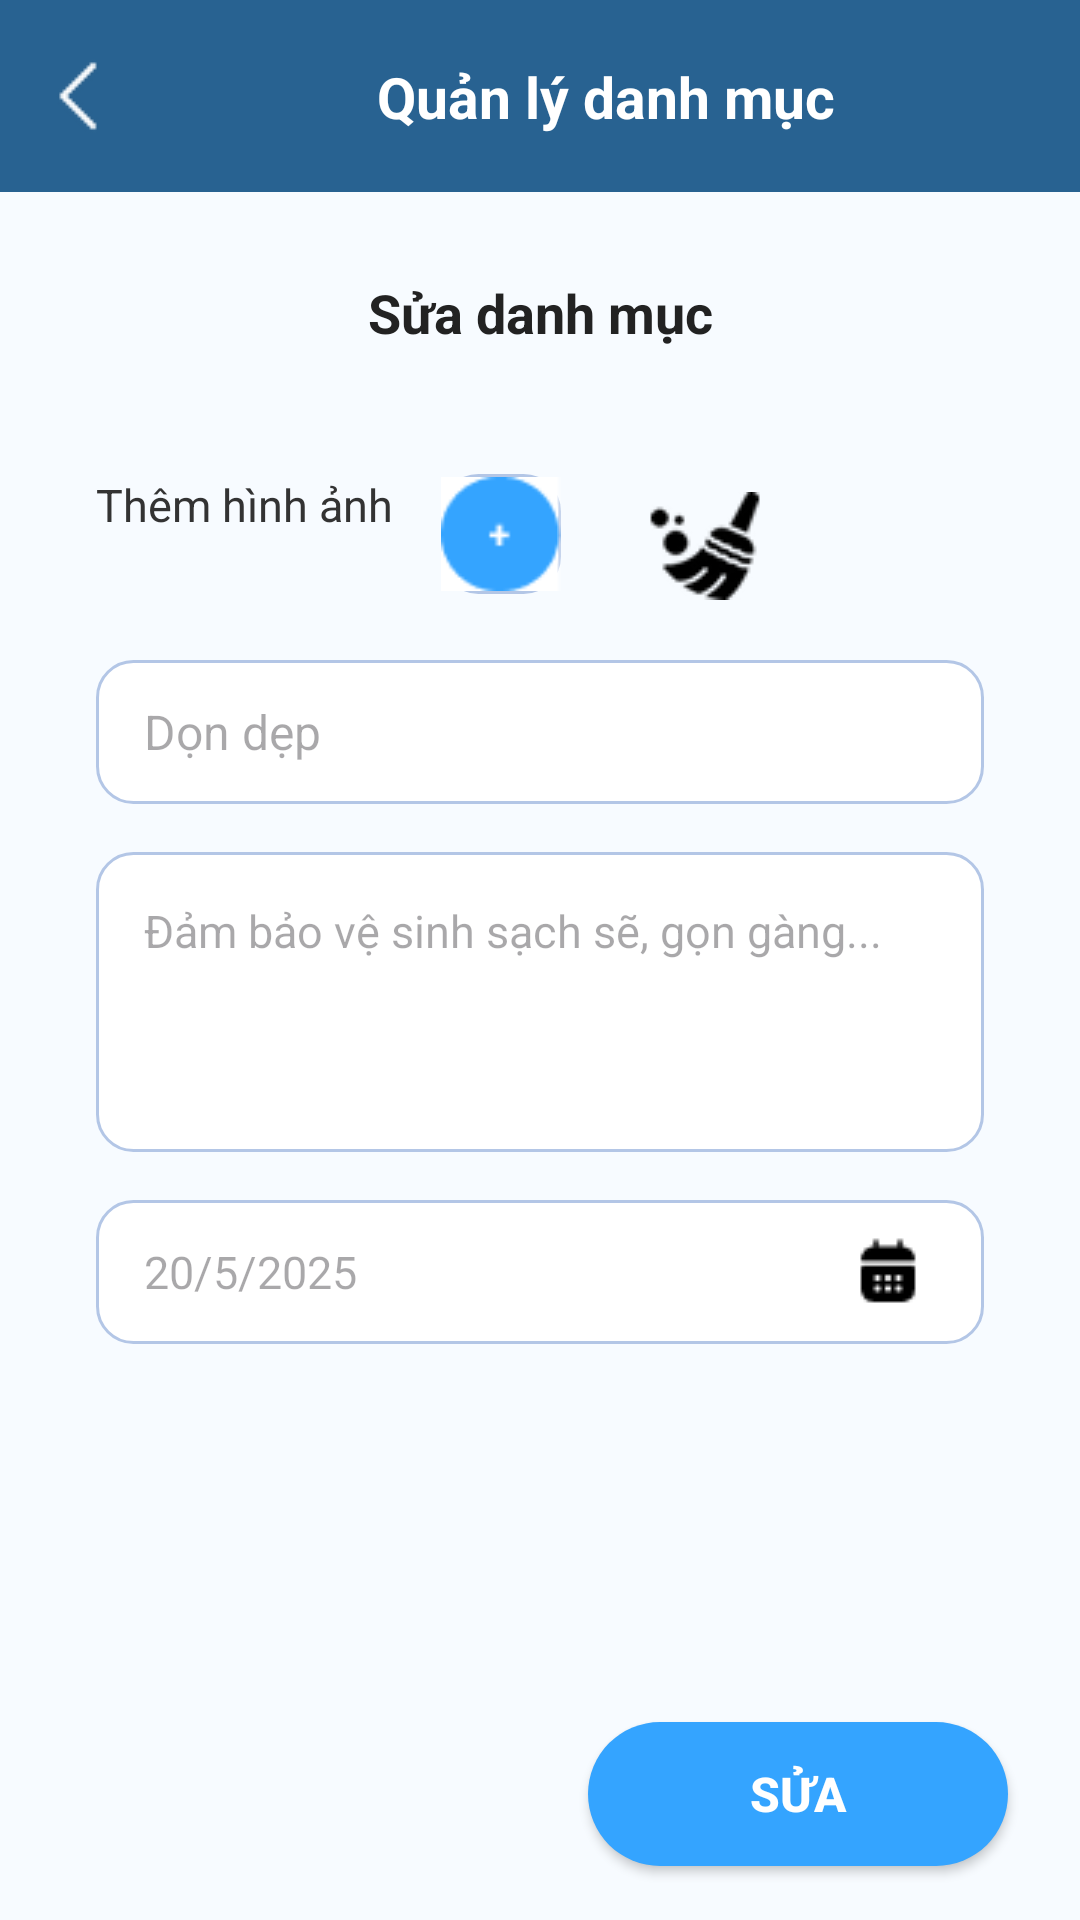

Here is an Android app screen rendered from its layout file. Give the layout XML and the strings, colors and styles it references.
<!-- AndroidManifest.xml: application theme Theme.Hanoi_Local_Hub -->
<!-- res/layout/activity_edit_category.xml -->
<?xml version="1.0" encoding="utf-8"?>
<androidx.constraintlayout.widget.ConstraintLayout
    xmlns:android="http://schemas.android.com/apk/res/android"
    xmlns:app="http://schemas.android.com/apk/res-auto"
    android:layout_width="match_parent"
    android:layout_height="match_parent"
    android:background="#F7FBFF">

    <androidx.constraintlayout.widget.ConstraintLayout
        android:id="@+id/header"
        android:layout_width="0dp"
        android:layout_height="64dp"
        android:background="#286291"
        app:layout_constraintTop_toTopOf="parent"
        app:layout_constraintStart_toStartOf="parent"
        app:layout_constraintEnd_toEndOf="parent">

        <ImageButton
            android:id="@+id/btnBack"
            android:layout_width="36dp"
            android:layout_height="36dp"
            android:background="@android:color/transparent"
            android:src="@drawable/back"
            android:contentDescription="Quay lại"
            app:layout_constraintStart_toStartOf="parent"
            app:layout_constraintTop_toTopOf="parent"
            app:layout_constraintBottom_toBottomOf="parent"
            android:layout_marginStart="8dp"/>

        <TextView
            android:id="@+id/tvHeader"
            android:layout_width="wrap_content"
            android:layout_height="wrap_content"
            android:text="Quản lý danh mục"
            android:textColor="#FFF"
            android:textStyle="bold"
            android:textSize="19sp"
            app:layout_constraintTop_toTopOf="parent"
            app:layout_constraintBottom_toBottomOf="parent"
            app:layout_constraintStart_toEndOf="@id/btnBack"
            app:layout_constraintEnd_toEndOf="parent"
            app:layout_constraintHorizontal_bias="0.5"/>
    </androidx.constraintlayout.widget.ConstraintLayout>

    <ScrollView
        android:id="@+id/contentScroll"
        android:layout_width="0dp"
        android:layout_height="0dp"
        app:layout_constraintTop_toBottomOf="@id/header"
        app:layout_constraintBottom_toTopOf="@id/wave"
        app:layout_constraintStart_toStartOf="parent"
        app:layout_constraintEnd_toEndOf="parent"
        android:overScrollMode="always">

        <androidx.constraintlayout.widget.ConstraintLayout
            android:layout_width="match_parent"
            android:layout_height="wrap_content">

            <TextView
                android:id="@+id/tvTitle"
                android:layout_width="wrap_content"
                android:layout_height="wrap_content"
                android:layout_marginTop="28dp"
                android:text="Sửa danh mục"
                android:textColor="#222"
                android:textStyle="bold"
                android:textSize="18sp"
                app:layout_constraintEnd_toEndOf="parent"
                app:layout_constraintStart_toStartOf="parent"
                app:layout_constraintTop_toTopOf="parent"/>

            <TextView
                android:id="@+id/tvAddImage"
                android:layout_width="wrap_content"
                android:layout_height="wrap_content"
                android:layout_marginStart="32dp"
                android:layout_marginTop="22dp"
                android:text="Thêm hình ảnh"
                android:textColor="#333"
                android:textSize="15sp"
                app:layout_constraintStart_toStartOf="parent"
                app:layout_constraintTop_toBottomOf="@id/tvTitle"
                app:layout_constraintBottom_toBottomOf="@+id/btnAddImage"/>

            <ImageButton
                android:id="@+id/btnAddImage"
                android:layout_width="40dp"
                android:layout_height="40dp"
                android:background="@drawable/bg_rounded_edittext"
                android:contentDescription="Thêm hình ảnh"
                android:scaleType="centerInside"
                android:src="@drawable/ic_add_photo"
                app:layout_constraintStart_toEndOf="@id/tvAddImage"
                app:layout_constraintTop_toTopOf="@id/tvAddImage"
                android:layout_marginStart="16dp"/>

            <ImageView
                android:id="@+id/imgCategory"
                android:layout_width="48dp"
                android:layout_height="48dp"
                android:src="@drawable/ic_clean"
                android:contentDescription="Ảnh danh mục"
                app:layout_constraintStart_toEndOf="@id/btnAddImage"
                app:layout_constraintTop_toTopOf="@id/tvAddImage"
                android:layout_marginStart="24dp"
                android:layout_marginEnd="8dp"/>

            <EditText
                android:id="@+id/edtCategoryName"
                android:layout_width="0dp"
                android:layout_height="48dp"
                android:hint="Dọn dẹp"
                android:background="@drawable/bg_rounded_edittext"
                android:paddingStart="16dp"
                android:paddingEnd="16dp"
                android:textColor="#222"
                android:textSize="16sp"
                android:inputType="text"
                app:layout_constraintTop_toBottomOf="@id/btnAddImage"
                app:layout_constraintStart_toStartOf="parent"
                app:layout_constraintEnd_toEndOf="parent"
                android:layout_marginTop="22dp"
                android:layout_marginStart="32dp"
                android:layout_marginEnd="32dp"/>

            <EditText
                android:id="@+id/edtCategoryDesc"
                android:layout_width="0dp"
                android:layout_height="100dp"
                android:hint="Đảm bảo vệ sinh sạch sẽ, gọn gàng..."
                android:background="@drawable/bg_rounded_edittext"
                android:padding="16dp"
                android:textColor="#222"
                android:textSize="15sp"
                android:gravity="top|start"
                android:inputType="textMultiLine"
                app:layout_constraintTop_toBottomOf="@id/edtCategoryName"
                app:layout_constraintStart_toStartOf="parent"
                app:layout_constraintEnd_toEndOf="parent"
                android:layout_marginTop="16dp"
                android:layout_marginStart="32dp"
                android:layout_marginEnd="32dp"/>

            <androidx.constraintlayout.widget.ConstraintLayout
                android:id="@+id/clDate"
                android:layout_width="0dp"
                android:layout_height="48dp"
                android:background="@drawable/bg_rounded_edittext"
                android:paddingStart="16dp"
                android:paddingEnd="16dp"
                app:layout_constraintTop_toBottomOf="@id/edtCategoryDesc"
                app:layout_constraintStart_toStartOf="parent"
                app:layout_constraintEnd_toEndOf="parent"
                android:layout_marginTop="16dp"
                android:layout_marginStart="32dp"
                android:layout_marginEnd="32dp">

                <EditText
                    android:id="@+id/edtCreateDate"
                    android:layout_width="0dp"
                    android:layout_height="match_parent"
                    android:background="@android:color/transparent"
                    android:hint="20/5/2025"
                    android:focusable="false"
                    android:textColor="#222"
                    android:textSize="15sp"
                    android:padding="0dp"
                    app:layout_constraintStart_toStartOf="parent"
                    app:layout_constraintEnd_toStartOf="@id/btnPickDate"
                    app:layout_constraintTop_toTopOf="parent"
                    app:layout_constraintBottom_toBottomOf="parent"
                    android:layout_marginEnd="4dp"/>

                <ImageButton
                    android:id="@+id/btnPickDate"
                    android:layout_width="32dp"
                    android:layout_height="32dp"
                    android:background="@android:color/transparent"
                    android:src="@drawable/ic_calendar"
                    android:contentDescription="Chọn ngày"
                    app:layout_constraintEnd_toEndOf="parent"
                    app:layout_constraintTop_toTopOf="parent"
                    app:layout_constraintBottom_toBottomOf="parent"/>
            </androidx.constraintlayout.widget.ConstraintLayout>
        </androidx.constraintlayout.widget.ConstraintLayout>
    </ScrollView>

    <ImageView
        android:id="@+id/wave"
        android:layout_width="0dp"
        android:layout_height="60dp"
        android:scaleType="fitXY"
        android:src="@drawable/bg_wave_bottom"
        app:layout_constraintBottom_toBottomOf="parent"
        app:layout_constraintStart_toStartOf="parent"
        app:layout_constraintEnd_toEndOf="parent"/>

    <androidx.appcompat.widget.AppCompatButton
        android:id="@+id/btnUpdateCategory"
        android:layout_width="140dp"
        android:layout_height="48dp"
        android:background="@drawable/bg_btn_blue"
        android:text="Sửa"
        android:textColor="#FFFFFF"
        android:textSize="16sp"
        android:textStyle="bold"
        app:layout_constraintBottom_toBottomOf="parent"
        app:layout_constraintEnd_toEndOf="parent"
        android:layout_marginBottom="18dp"
        android:layout_marginEnd="24dp"/>
</androidx.constraintlayout.widget.ConstraintLayout>
<!-- resources referenced by this layout -->
<resources>
  <!-- drawable back: png bitmap (drawable, 402 bytes) -->
  <!-- drawable bg_btn_blue (drawable) -->
  <shape xmlns:android="http://schemas.android.com/apk/res/android">
      <solid android:color="#34A4FF"/>
      <corners android:radius="24dp"/>
  </shape>
  <!-- drawable bg_rounded_edittext (drawable) -->
  <?xml version="1.0" encoding="utf-8"?>
  <shape xmlns:android="http://schemas.android.com/apk/res/android">
      <solid android:color="#FFFFFF" />
      <stroke android:width="1dp" android:color="#B3C6E6" />
      <corners android:radius="12dp"/>
  </shape>
  <!-- drawable ic_add_photo: png bitmap (drawable, 769 bytes) -->
  <!-- drawable ic_calendar: png bitmap (drawable, 339 bytes) -->
  <!-- drawable ic_clean: png bitmap (drawable, 1230 bytes) -->
  <style name="Theme.Hanoi_Local_Hub" parent="Base.Theme.Hanoi_Local_Hub" />
  <style name="Base.Theme.Hanoi_Local_Hub" parent="Theme.Material3.DayNight.NoActionBar">
          
          
      </style>
</resources>
